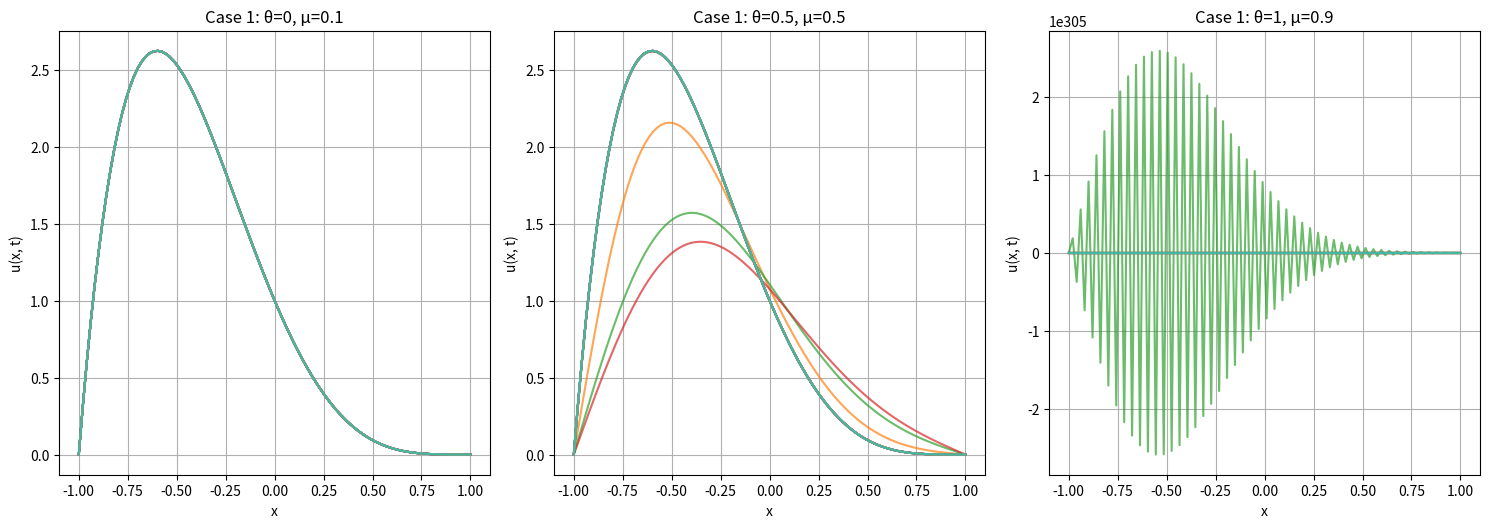
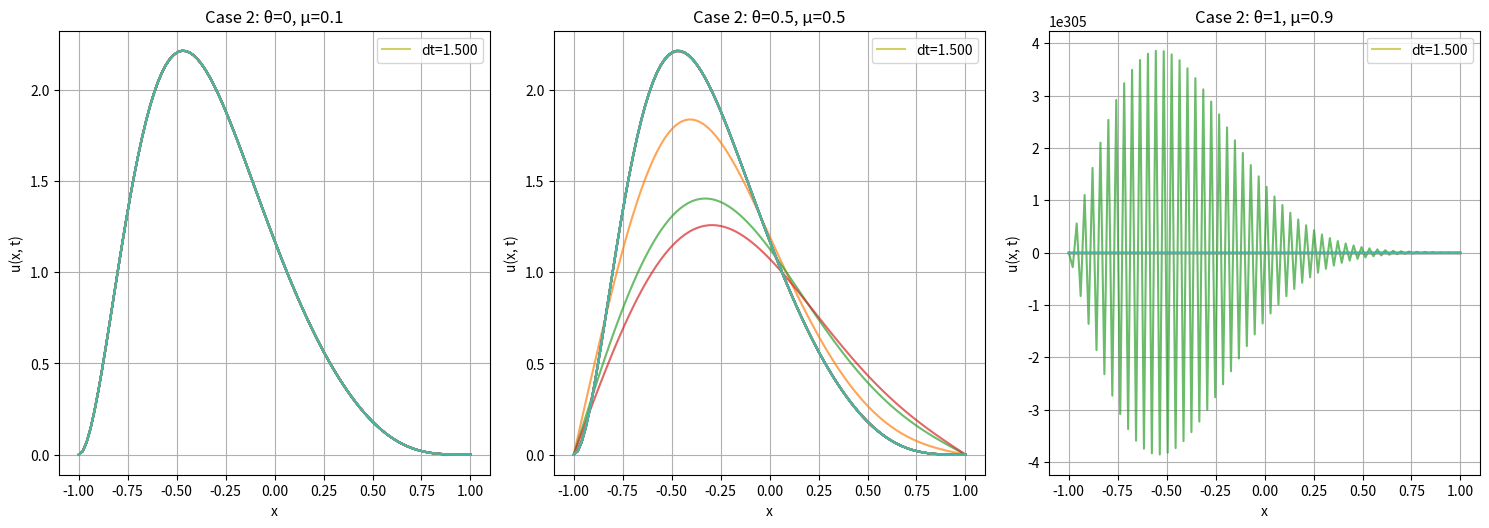

Python code for these plots, in order:
import numpy as np
import matplotlib.pyplot as plt


L_p = -1
L = 1
T = 1
N = 100  
x = np.linspace(L_p, L, N)  
epsilon = 1e-3  
theta_values = [0, 0.5, 1]
mu_values = [0.1, 0.5, 0.9]


dt_values = np.linspace(0.001, 1.5, 5)  


def phi_0(x):
    return np.ones_like(x)

def phi_1(x):
    return x

def phi_2(x):
    return (3 / 2) * x**2 - (1 / 2)

def phi_3(x):
    return (5 / 2) * x**3 - (3 / 2)

phi_funcs = [phi_0, phi_1, phi_2, phi_3]


np.random.seed(0)  
b = np.random.uniform(0, 1, 4) 


def initial_condition_case1(x):
    return (1 - x)**4 * (1 + x)

def initial_condition_case2(x):
   
    polynomial_sum = np.sum([b[k] * phi_funcs[k](x) for k in range(4)], axis=0)
    C = max(0, -np.min(polynomial_sum))  
    return (1 - x)**4 * (1 + x) * (polynomial_sum + C)


def explicit_scheme(initial_condition, T, dt, theta, mu):
    num_time_steps = int(T / dt) + 1
    u = np.zeros((num_time_steps, N))
    u[0, :] = initial_condition(x)

    n = 0
    while n < num_time_steps - 1:
        for i in range(1, N - 1):
            u[n + 1, i] = (1 - theta) * u[n, i] + theta * (
                mu * u[n, i - 1] + (1 - 2 * mu) * u[n, i] + mu * u[n, i + 1]
            )
        
        u[n + 1, 0] = u[n + 1, -1] = 0  
        
        n += 1  

    return u




plt.figure(figsize=(15, 15))


for i, (theta, mu) in enumerate(zip(theta_values, mu_values)):
   
    plt.subplot(len(theta_values), len(mu_values), i + 1)

    for dt in dt_values:
        
        u_case1 = explicit_scheme(initial_condition_case1, T, dt, theta, mu)
        u_case2 = explicit_scheme(initial_condition_case2, T, dt, theta, mu)

       
        time_points = [0, 0.25,0.75, 1]
        time_indices = [int(tp / dt) for tp in time_points]

        
        for idx in time_indices:
           
            line, = plt.plot(x, u_case1[idx], label=f'dt={dt:.3f}', alpha=0.7)
            
            
    plt.title(f'Case 1: θ={theta}, μ={mu}')
    plt.xlabel('x')
    plt.ylabel('u(x, t)')
    plt.grid()

plt.tight_layout()
plt.show()


plt.figure(figsize=(15, 15))


for i, (theta, mu) in enumerate(zip(theta_values, mu_values)):
    
    plt.subplot(len(theta_values), len(mu_values), i + 1)

    for dt in dt_values:
       
        u_case2 = explicit_scheme(initial_condition_case2, T, dt, theta, mu)

        time_indices = [int(tp / dt) for tp in time_points]

    
        dt_count = 0 
        for idx in time_indices:
         
            line, = plt.plot(x, u_case2[idx], label=f'dt={dt:.3f}', alpha=0.7)
            if dt_count < 3:  
                plt.legend([line], [f'dt={dt:.3f}'], loc='best')
                dt_count += 1
            
    plt.title(f'Case 2: θ={theta}, μ={mu}')
    plt.xlabel('x')
    plt.ylabel('u(x, t)')
    plt.grid()

plt.tight_layout()
plt.show()


